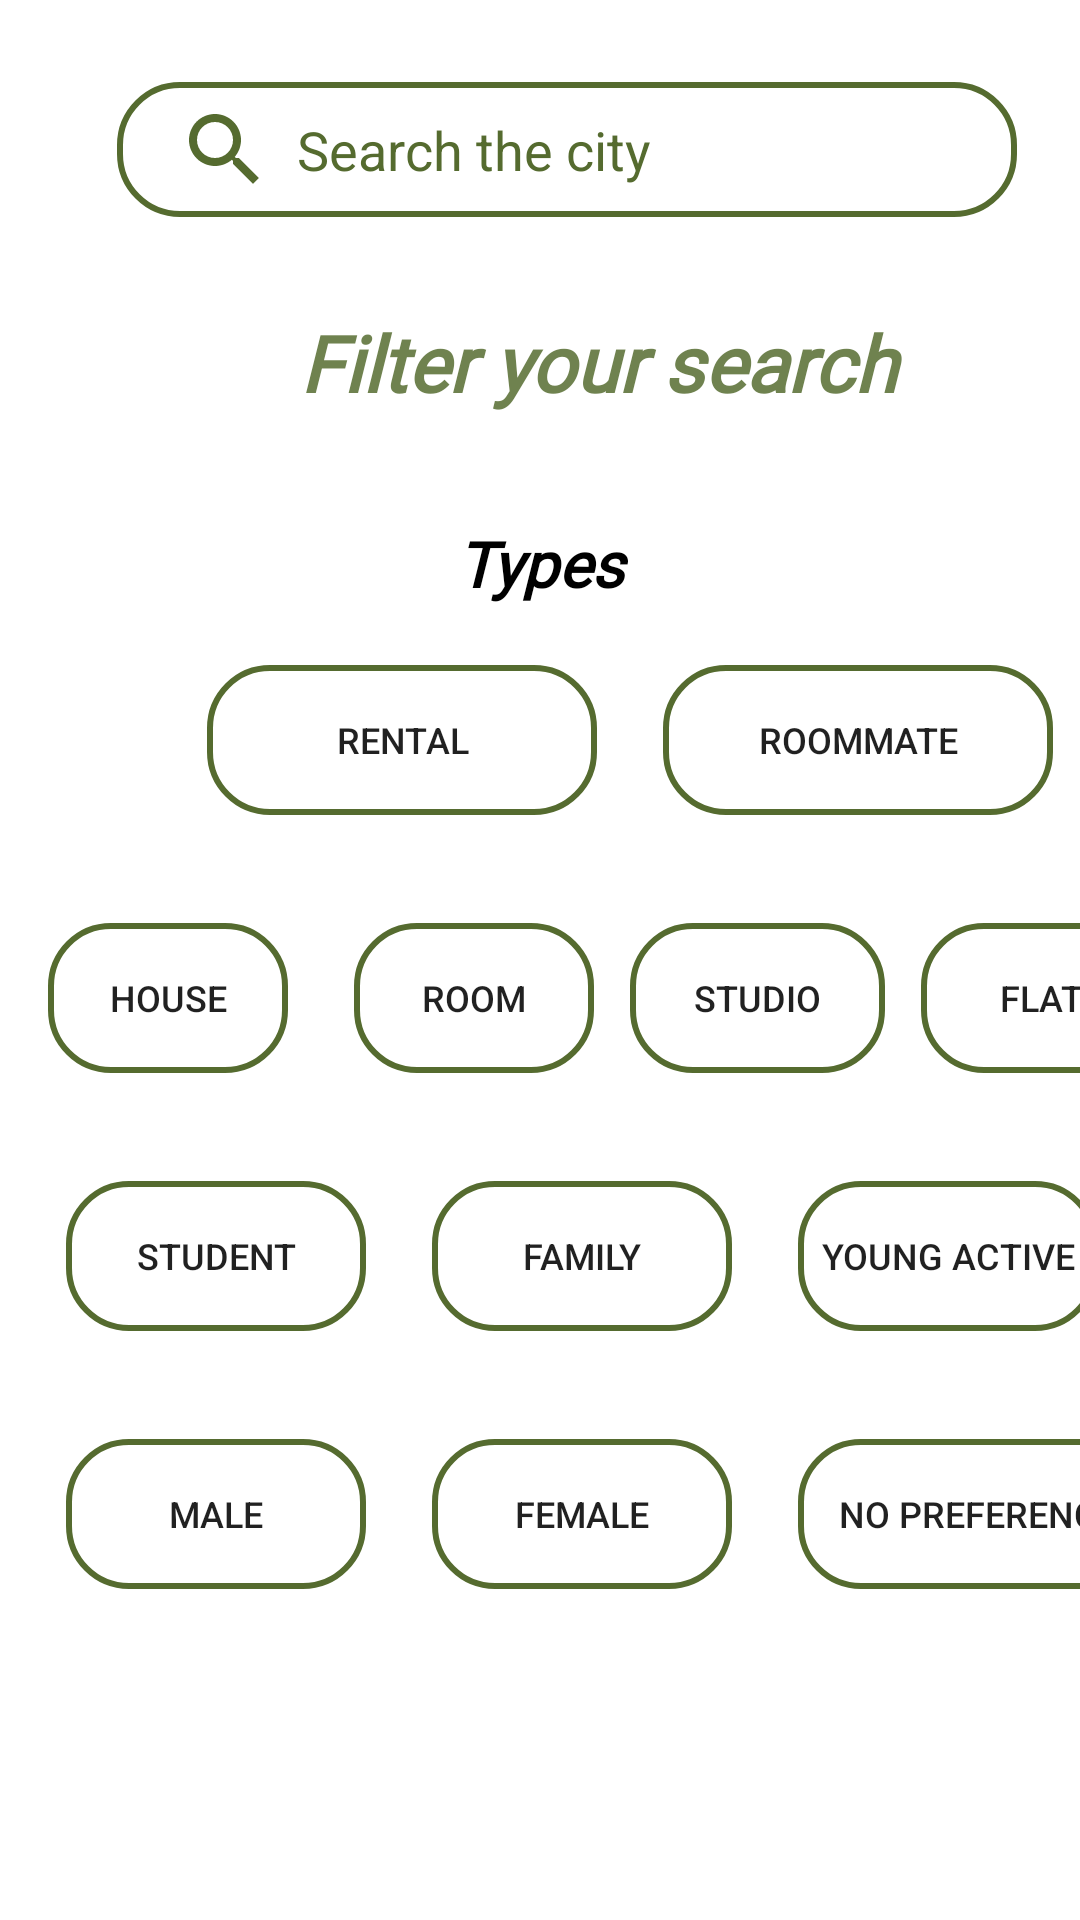

This screen was rendered from an Android layout file. Write that file and the resources it references.
<!-- AndroidManifest.xml: application theme Theme.Yarbi -->
<!-- res/layout/activity_search.xml -->
<?xml version="1.0" encoding="utf-8"?>
<LinearLayout
    xmlns:android="http://schemas.android.com/apk/res/android"
    xmlns:app="http://schemas.android.com/apk/res-auto"
    xmlns:tools="http://schemas.android.com/tools"
    android:layout_width="match_parent"
    android:layout_height="match_parent"
    android:background="@color/white"
    android:orientation="vertical"
    tools:context=".SearchActivity">

      <ImageView
          android:id="@+id/search_back"
          android:layout_width="50dp"
          android:layout_height="40dp"
          android:layout_alignParentLeft="true"
          android:layout_alignParentTop="true"
          android:layout_marginStart="9dp"
          android:layout_marginLeft="9dp"
          android:layout_marginTop="32dp"
          android:padding="8dp"
          android:src="@drawable/back" />

    <EditText
        android:layout_width="300dp"
        android:layout_height="45dp"
        android:layout_alignParentEnd="true"
        android:layout_gravity="center"
        android:layout_marginStart="40dp"
        android:layout_marginTop="-45dp"
        android:layout_marginEnd="31dp"
        android:background="@drawable/edit_text_bg"
        android:drawableStart="@drawable/ic_baseline_search_24"
        android:drawableLeft="@drawable/ic_baseline_location_on_24"
        android:textColor="@color/black"
        android:drawablePadding="8dp"
        android:hint="Search the city"
        android:paddingLeft="20dp"
        android:paddingTop="10dp"
        android:paddingBottom="10dp"
        android:textColorHint="#556B2F" />

    <TextView
        android:layout_width="236dp"
        android:layout_height="40dp"
        android:layout_alignParentStart="true"
        android:layout_alignParentTop="true"
        android:layout_alignParentEnd="true"
        android:layout_alignParentBottom="true"
        android:layout_marginStart="100dp"
        android:layout_marginTop="31dp"
        android:layout_marginEnd="99dp"
        android:layout_marginBottom="580dp"
        android:fontFamily="@font/italic"
        android:text="Filter your search"
        android:textColor="@color/teal_200"
        android:textSize="26dp"
        android:textStyle="italic|bold" />

    <TextView
        android:layout_width="match_parent"
        android:layout_height="30dp"
        android:layout_marginStart="0dp"
        android:layout_marginTop="-550dp"
        android:layout_marginBottom="0dp"
        android:fontFamily="@font/italic"
        android:gravity="center_horizontal"
        android:text="Types"
        android:textColor="@color/black"
        android:textSize="21dp"
        android:textStyle="italic|bold"/>

    <LinearLayout
        android:layout_width="match_parent"
        android:layout_height="86dp"
        android:gravity="center_vertical"
        android:orientation="horizontal">
        <Button
            android:layout_width="130dp"
            android:layout_height="50dp"
            android:layout_gravity="center"
            android:layout_marginStart="69dp"
            android:background="@drawable/edit_text_bg"
            android:text="rental"
            android:textSize="12dp" />

        <Button
            android:layout_width="130dp"
            android:layout_height="50dp"
            android:layout_gravity="center"
            android:layout_marginStart="22dp"
            android:background="@drawable/edit_text_bg"
            android:text="roommate"
            android:textSize="12dp" />

    </LinearLayout>
    <LinearLayout
        android:layout_width="match_parent"
        android:layout_height="86dp"
        android:gravity="center_vertical"
        android:orientation="horizontal">
        <Button
            android:layout_width="80dp"
            android:layout_height="50dp"
            android:layout_gravity="center"
            android:layout_marginStart="16dp"
            android:background="@drawable/edit_text_bg"
            android:text="House"
            android:textSize="12dp" />

        <Button
            android:layout_width="80dp"
            android:layout_height="50dp"
            android:layout_gravity="center"
            android:layout_marginStart="22dp"
            android:background="@drawable/edit_text_bg"
            android:text="Room"
            android:textSize="12dp" />

        <Button
            android:layout_width="85dp"
            android:layout_height="50dp"
            android:layout_gravity="center"
            android:layout_marginStart="12dp"
            android:background="@drawable/edit_text_bg"
            android:src="@drawable/img_3"
            android:text="Studio"
            android:textSize="12dp" />

        <Button
            android:layout_width="80dp"
            android:layout_height="50dp"
            android:layout_gravity="center"
            android:layout_marginStart="12dp"
            android:background="@drawable/edit_text_bg"
            android:src="@drawable/img_3"
            android:text="Flat"
            android:textSize="12dp" />

    </LinearLayout>
    <LinearLayout
        android:layout_width="match_parent"
        android:layout_height="86dp"
        android:gravity="center_vertical"
        android:orientation="horizontal">
        <Button
            android:layout_width="100dp"
            android:layout_height="50dp"
            android:layout_gravity="center"
            android:layout_marginStart="22dp"
            android:background="@drawable/edit_text_bg"
            android:text="Student"
            android:textSize="12dp" />

        <Button
            android:layout_width="100dp"
            android:layout_height="50dp"
            android:layout_gravity="center"
            android:layout_marginStart="22dp"
            android:background="@drawable/edit_text_bg"
            android:text="Family"
            android:textSize="12dp" />

        <Button
            android:layout_width="100dp"
            android:layout_height="50dp"
            android:layout_gravity="center"
            android:layout_marginStart="22dp"
            android:background="@drawable/edit_text_bg"
            android:src="@drawable/img_3"
            android:text="Young active"
            android:textSize="12dp" />

    </LinearLayout>
    <LinearLayout
        android:layout_width="match_parent"
        android:layout_height="86dp"
        android:gravity="center_vertical"
        android:orientation="horizontal">
        <Button
            android:layout_width="100dp"
            android:layout_height="50dp"
            android:layout_gravity="center"
            android:layout_marginStart="22dp"
            android:background="@drawable/edit_text_bg"
            android:text="male"
            android:textSize="12dp" />

        <Button
            android:layout_width="100dp"
            android:layout_height="50dp"
            android:layout_gravity="center"
            android:layout_marginStart="22dp"
            android:background="@drawable/edit_text_bg"
            android:text="female"
            android:textSize="12dp" />

        <Button
            android:layout_width="120dp"
            android:layout_height="50dp"
            android:layout_gravity="center"
            android:layout_marginStart="22dp"
            android:background="@drawable/edit_text_bg"
            android:src="@drawable/img_3"
            android:text="no preference"
            android:textSize="12dp" />

    </LinearLayout>


</LinearLayout>
<!-- resources referenced by this layout -->
<resources>
  <color name="black">#000000</color>
  <color name="teal_200">#D8556B2F</color>
  <color name="white">#FFFFFFFF</color>
  <!-- drawable edit_text_bg (drawable) -->
  <?xml version="1.0" encoding="utf-8"?>
  <shape xmlns:android="http://schemas.android.com/apk/res/android">
  
       <corners android:radius="20dp"/>
      <stroke android:width="2dp"
              android:color="#556B2F" />
  </shape>
  <!-- drawable ic_baseline_location_on_24 (drawable) -->
  <vector android:height="24dp" android:tint="#5E7A56"
      android:viewportHeight="24" android:viewportWidth="24"
      android:width="24dp" xmlns:android="http://schemas.android.com/apk/res/android">
      <path android:fillColor="@android:color/white" android:pathData="M12,2C8.13,2 5,5.13 5,9c0,5.25 7,13 7,13s7,-7.75 7,-13c0,-3.87 -3.13,-7 -7,-7zM12,11.5c-1.38,0 -2.5,-1.12 -2.5,-2.5s1.12,-2.5 2.5,-2.5 2.5,1.12 2.5,2.5 -1.12,2.5 -2.5,2.5z"/>
  </vector>
  <!-- drawable ic_baseline_search_24 (drawable) -->
  <vector android:height="32dp"
      android:tint="#556B2F"
      android:viewportHeight="24"
      android:viewportWidth="24"
      android:width="32dp" xmlns:android="http://schemas.android.com/apk/res/android">
      <path android:fillColor="@android:color/white" android:pathData="M15.5,14h-0.79l-0.28,-0.27C15.41,12.59 16,11.11 16,9.5 16,5.91 13.09,3 9.5,3S3,5.91 3,9.5 5.91,16 9.5,16c1.61,0 3.09,-0.59 4.23,-1.57l0.27,0.28v0.79l5,4.99L20.49,19l-4.99,-5zM9.5,14C7.01,14 5,11.99 5,9.5S7.01,5 9.5,5 14,7.01 14,9.5 11.99,14 9.5,14z"/>
  </vector>
  <!-- drawable img_3: png bitmap (drawable, 24121 bytes) -->
  <style name="Theme.Yarbi" parent="Theme.MaterialComponents.DayNight.DarkActionBar">
          
          <item name="colorPrimary">@color/purple_500</item>
          <item name="colorPrimaryVariant">@color/purple_700</item>
          <item name="colorOnPrimary">@color/white</item>
          
          <item name="colorSecondary">@color/teal_200</item>
          <item name="colorSecondaryVariant">@color/teal_700</item>
          <item name="colorOnSecondary">@color/black</item>
          
          <item name="android:statusBarColor" tools:targetApi="l">?attr/colorPrimaryVariant</item>
          
      </style>
  <color name="purple_500">#C4556B2F</color>
  <color name="purple_700">#0C6AAF4C</color>
  <color name="teal_700">#E6E3D6</color>
</resources>
